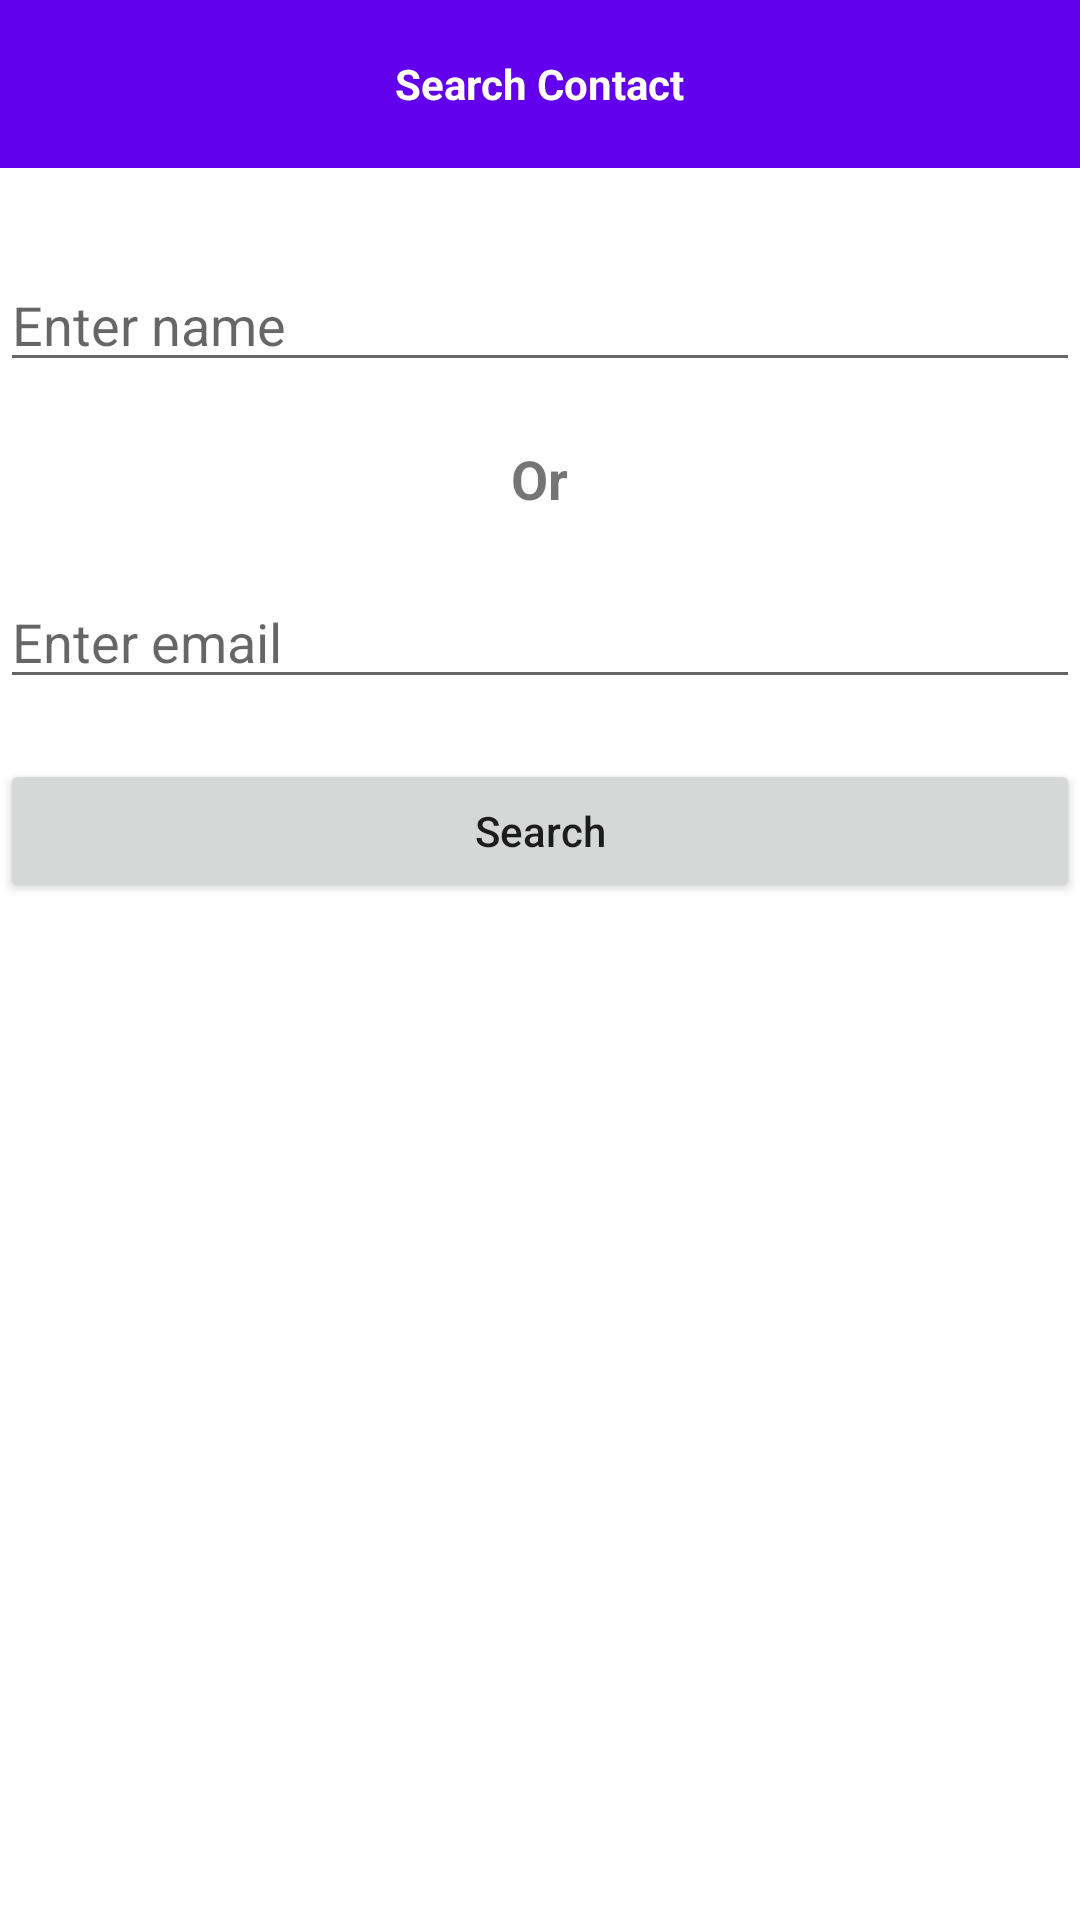

This screen was rendered from an Android layout file. Write that file and the resources it references.
<!-- AndroidManifest.xml: application theme Theme.SanjeevApp -->
<!-- res/layout/activity_search_contact.xml -->
<?xml version="1.0" encoding="utf-8"?>
<LinearLayout xmlns:android="http://schemas.android.com/apk/res/android"
    xmlns:app="http://schemas.android.com/apk/res-auto"
    xmlns:tools="http://schemas.android.com/tools"
    android:orientation="vertical"
    android:layout_width="match_parent"
    android:layout_height="match_parent"
    tools:context=".module_9.SearchContact">

    <RelativeLayout
        android:layout_width="match_parent"
        android:background="@color/purple_500"
        android:layout_height="?actionBarSize">

        <ImageView
            android:layout_width="wrap_content"
            android:src="@drawable/ic_baseline_arrow_back_24"
            android:id="@+id/imgBack"
            android:padding="10dp"
            android:layout_centerVertical="true"
            android:layout_height="wrap_content" />

        <TextView
            android:layout_width="wrap_content"
            android:layout_centerInParent="true"
            android:text="Search Contact"
            android:textColor="@color/white"
            android:textStyle="bold"
            android:layout_height="wrap_content" />
    </RelativeLayout>

    <EditText
        android:layout_width="match_parent"
        android:layout_marginTop="30dp"
        android:id="@+id/edtSearchName"
        android:hint="Enter name"
        android:layout_height="wrap_content" />

    <TextView
        android:layout_width="wrap_content"
        android:text="Or"
        android:layout_marginTop="20dp"
        android:layout_gravity="center_horizontal"
        android:textStyle="bold"
        android:textSize="18sp"
        android:layout_height="wrap_content" />
    <EditText
        android:layout_width="match_parent"
        android:layout_marginTop="20dp"
        android:id="@+id/edtSearchEmail"
        android:hint="Enter email"
        android:layout_height="wrap_content" />

    <androidx.appcompat.widget.AppCompatButton
        android:layout_width="match_parent"
        android:layout_marginTop="20dp"
        android:text="Search"
        android:id="@+id/btnSearch"
        android:textAllCaps="false"

        android:layout_height="wrap_content" />

</LinearLayout>
<!-- resources referenced by this layout -->
<resources>
  <style name="Theme.SanjeevApp" parent="Theme.MaterialComponents.DayNight.DarkActionBar">
          
          <item name="colorPrimary">@color/purple_500</item>
          <item name="colorPrimaryVariant">@color/purple_700</item>
          <item name="colorOnPrimary">@color/white</item>
          
          <item name="colorSecondary">@color/teal_200</item>
          <item name="colorSecondaryVariant">@color/teal_700</item>
          <item name="colorOnSecondary">@color/black</item>
          
          <item name="android:statusBarColor" tools:targetApi="l">?attr/colorPrimaryVariant</item>
          
      </style>
  <!-- not gathered from this repository: default colours our renderer supplied (Android Studio template values) -->
  <color name="purple_500">#FF6200EE</color>
  <color name="purple_700">#FF3700B3</color>
  <color name="teal_200">#FF03DAC5</color>
  <color name="teal_700">#FF018786</color>
  <color name="black">#FF000000</color>
  <color name="white">#FFFFFFFF</color>
</resources>
